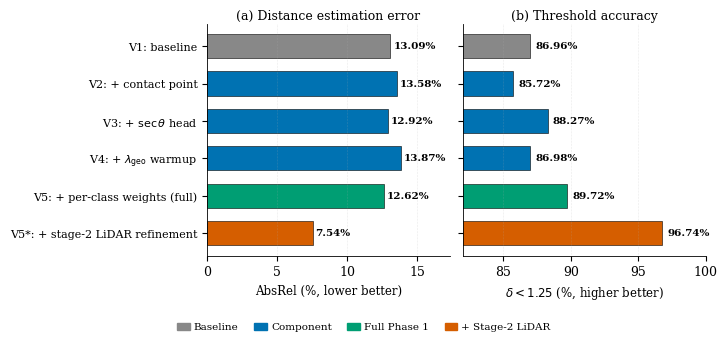

Here is the Python script that generated this plot:
"""Fig. 9 — Ablation visualization.

Horizontal bar chart of AbsRel + δ<1.25 across all ablation variants,
including the stage-2 LiDAR refinement at the bottom (largest single
improvement). Supports Table I (ablation table) visually.

Variants (incremental):
  V1: baseline (det + direct depth, no CP, no sec θ, no warmup, no class-w)
  V2: + contact point
  V3: + sec(θ) head
  V4: + λ_geo warmup
  V5: + per-class weights = full OGCDE (Phase 1, annotation GT)
  V5*: + stage-2 LiDAR refinement (Phase 2 fine-tune on LiDAR GT)

Usage:
    python scripts/make_ablation_figure.py --out figs/ablation.pdf
"""

import argparse
import os

import matplotlib
matplotlib.use("Agg")
import matplotlib.pyplot as plt
import numpy as np

plt.rcParams.update({
    "font.family":   "serif",
    "font.size":     9,
    "pdf.fonttype":  42,
    "ps.fonttype":   42,
    "axes.linewidth": 0.6,
})


# (label, AbsRel %, δ<1.25 %, group, delta_from_prev_str)
VARIANTS = [
    ("V1: baseline",                       13.09, 86.96, "base",   ""),
    ("V2: + contact point",                13.58, 85.72, "comp",   "+0.49"),
    ("V3: + $\\sec\\theta$ head",          12.92, 88.27, "comp",   "−0.66"),
    ("V4: + $\\lambda_\\mathrm{geo}$ warmup", 13.87, 86.98, "comp",   "+0.95"),
    ("V5: + per-class weights (full)",     12.62, 89.72, "full",   "−1.25"),
    ("V5*: + stage-2 LiDAR refinement",     7.54, 96.74, "stage2", "−5.08"),
]
GROUP_COLOR = {
    "base":   "#888888",
    "comp":   "#0072B2",
    "full":   "#009E73",
    "stage2": "#D55E00",
}


def main():
    ap = argparse.ArgumentParser()
    ap.add_argument("--out", default="figs/ablation.pdf")
    args = ap.parse_args()

    labels  = [v[0] for v in VARIANTS]
    absrels = [v[1] for v in VARIANTS]
    deltas  = [v[2] for v in VARIANTS]   # δ<1.25
    groups  = [v[3] for v in VARIANTS]
    dstr    = [v[4] for v in VARIANTS]
    colors  = [GROUP_COLOR[g] for g in groups]

    y = np.arange(len(VARIANTS))[::-1]   # top→bottom = V1→V5*

    fig, (ax_a, ax_d) = plt.subplots(
        1, 2, figsize=(7.16, 3.0), constrained_layout=True,
        gridspec_kw={"width_ratios": [1, 1]},
    )

    # ── (a) AbsRel ──────────────────────────────────────────────────────
    bars_a = ax_a.barh(y, absrels, color=colors,
                       edgecolor="black", linewidth=0.4, height=0.65)
    for yi, val in zip(y, absrels):
        ax_a.text(val + 0.2, yi, f"{val:.2f}%",
                  va="center", ha="left", fontsize=7.5, fontweight="bold")

    ax_a.set_yticks(y)
    ax_a.set_yticklabels(labels, fontsize=8)
    ax_a.set_xlabel("AbsRel (%, lower better)", fontsize=8.5)
    ax_a.set_title("(a) Distance estimation error", fontsize=9, pad=3)
    ax_a.set_xlim(0, max(absrels) * 1.25)
    ax_a.grid(True, axis="x", linestyle=":", linewidth=0.4, alpha=0.5)
    ax_a.invert_xaxis()    # lower-better, so left is good
    # actually keep normal direction for readability
    ax_a.invert_xaxis()    # cancel — left=0, right=high
    for sp in ("top", "right"):
        ax_a.spines[sp].set_visible(False)

    # ── (b) δ<1.25 ──────────────────────────────────────────────────────
    bars_d = ax_d.barh(y, deltas, color=colors,
                       edgecolor="black", linewidth=0.4, height=0.65)
    for yi, val in zip(y, deltas):
        ax_d.text(val + 0.4, yi, f"{val:.2f}%",
                  va="center", ha="left", fontsize=7.5, fontweight="bold")

    ax_d.set_yticks(y)
    ax_d.set_yticklabels([])    # share with left panel
    ax_d.set_xlabel("$\\delta{<}1.25$ (%, higher better)", fontsize=8.5)
    ax_d.set_title("(b) Threshold accuracy", fontsize=9, pad=3)
    ax_d.set_xlim(82, 100)
    ax_d.grid(True, axis="x", linestyle=":", linewidth=0.4, alpha=0.5)
    for sp in ("top", "right"):
        ax_d.spines[sp].set_visible(False)

    # ── legend (group colour key) ───────────────────────────────────────
    handles = [
        plt.Rectangle((0,0), 1, 1, color=GROUP_COLOR["base"],   label="Baseline"),
        plt.Rectangle((0,0), 1, 1, color=GROUP_COLOR["comp"],   label="Component"),
        plt.Rectangle((0,0), 1, 1, color=GROUP_COLOR["full"],   label="Full Phase 1"),
        plt.Rectangle((0,0), 1, 1, color=GROUP_COLOR["stage2"], label="+ Stage-2 LiDAR"),
    ]
    fig.legend(handles=handles, loc="lower center", ncol=4,
               fontsize=7.5, frameon=False, bbox_to_anchor=(0.5, -0.12),
               handlelength=1.2, handletextpad=0.4, columnspacing=1.5)

    os.makedirs(os.path.dirname(args.out) or ".", exist_ok=True)
    fig.savefig(args.out, dpi=300, bbox_inches="tight", format="pdf")
    png = args.out.replace(".pdf", ".png")
    fig.savefig(png, dpi=180, bbox_inches="tight")
    plt.close(fig)
    print(f"Saved → {args.out}  ({os.path.getsize(args.out)/1e6:.2f} MB)")
    print(f"Preview → {png}")


if __name__ == "__main__":
    main()
